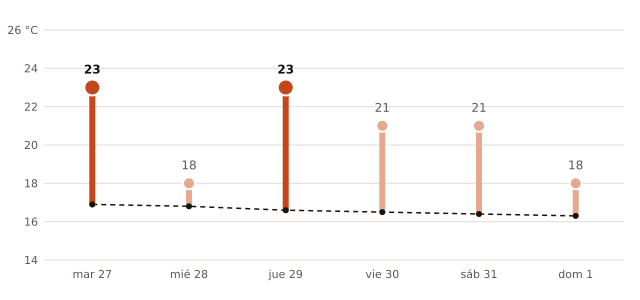

Source data for this figure (header and first rows):
fecha, máxima_prevista_C, máxima_normal_1991_2020_C
2026-10-27, 23, 16.9
2026-10-28, 18, 16.8
2026-10-29, 23, 16.6
2026-10-30, 21, 16.5
2026-10-31, 21, 16.4
2026-11-01, 18, 16.3
